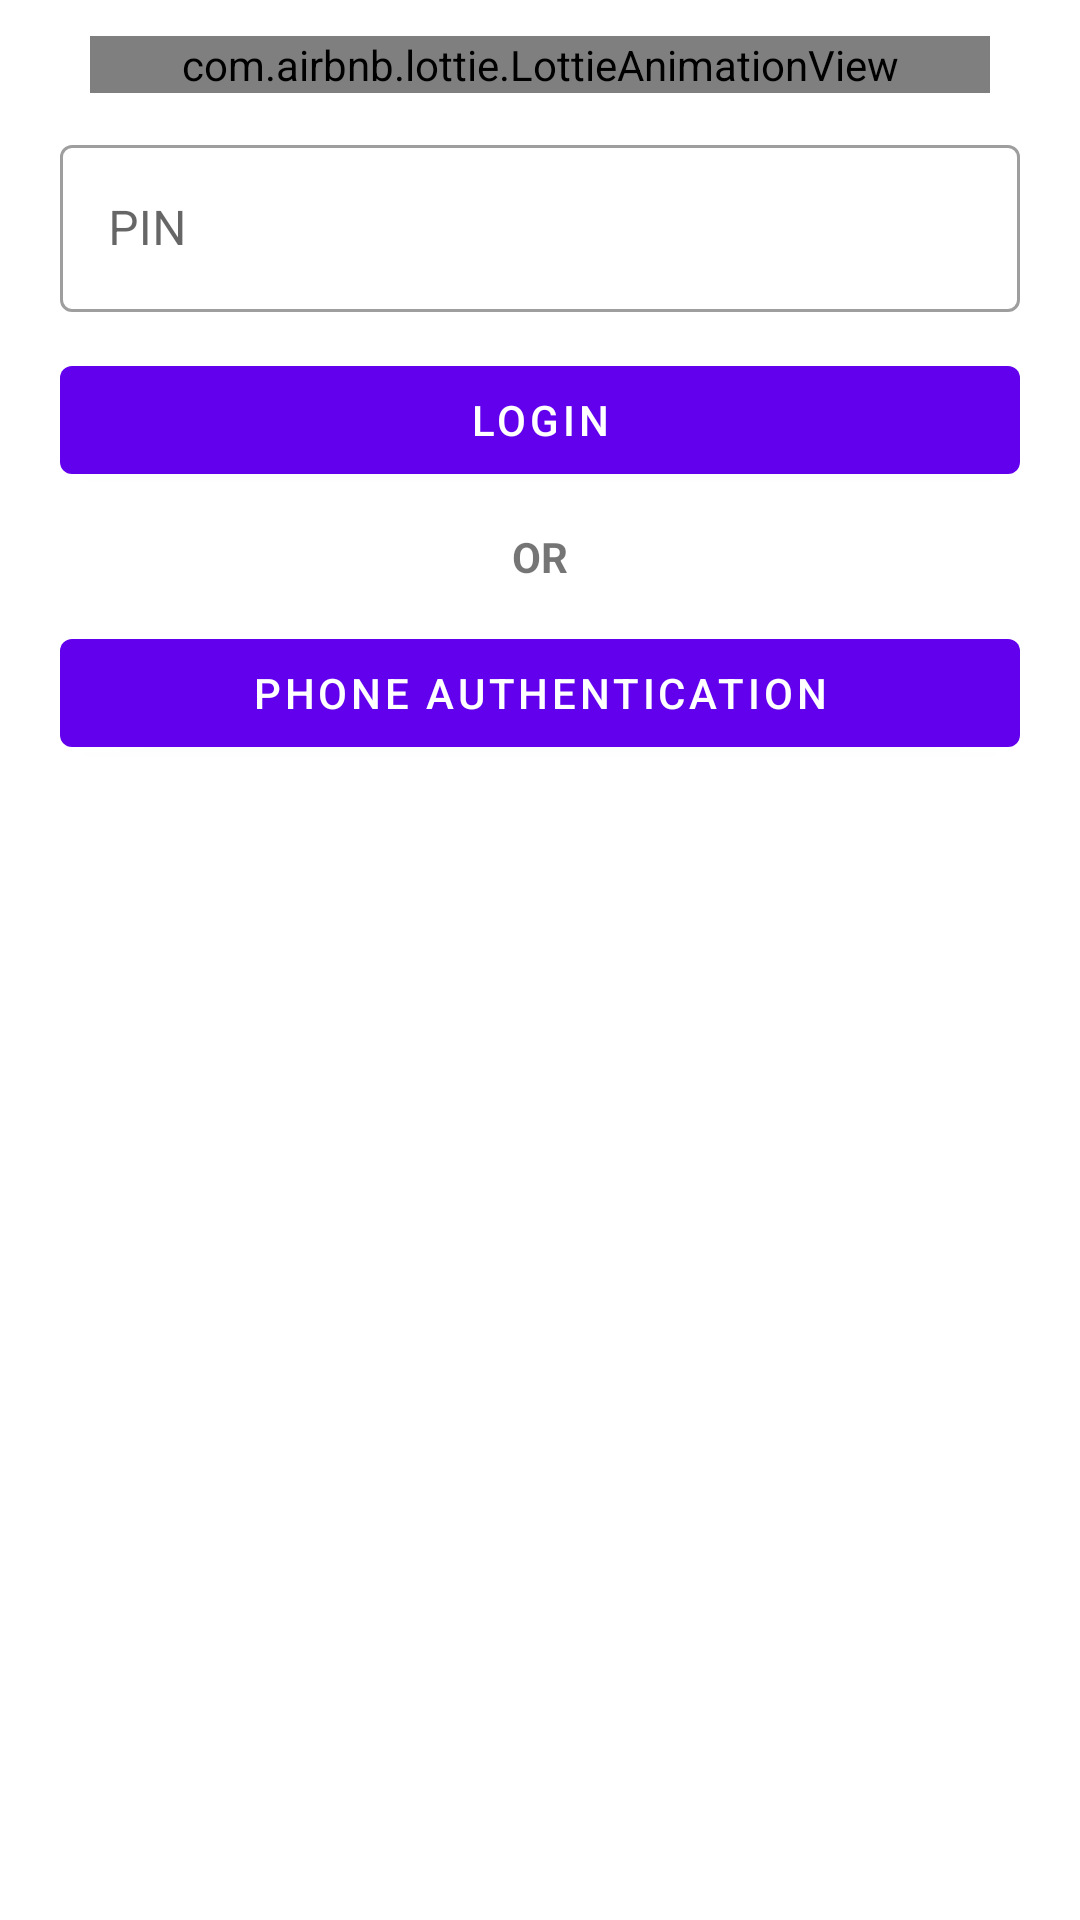

Here is an Android app screen rendered from its layout file. Give the layout XML and the strings, colors and styles it references.
<!-- AndroidManifest.xml: application theme Theme.TVMazeClient -->
<!-- res/layout/activity_main.xml -->
<?xml version="1.0" encoding="utf-8"?>
<ScrollView xmlns:android="http://schemas.android.com/apk/res/android"
    xmlns:app="http://schemas.android.com/apk/res-auto"
    xmlns:tools="http://schemas.android.com/tools"
    android:layout_width="match_parent"
    android:layout_height="match_parent"
    tools:context=".presentation.xml_based.screen.main.MainActivity">

    <LinearLayout
        android:layout_width="match_parent"
        android:layout_height="wrap_content"
        android:gravity="center"
        android:orientation="vertical">

        <com.airbnb.lottie.LottieAnimationView
            android:layout_width="300dp"
            android:layout_height="wrap_content"
            android:layout_marginStart="20dp"
            android:layout_marginTop="12dp"
            android:layout_marginEnd="20dp"
            android:layout_marginBottom="12dp"
            android:adjustViewBounds="true"
            app:lottie_autoPlay="true"
            app:lottie_loop="true"
            app:lottie_rawRes="@raw/login"
            app:lottie_speed="1.0" />


        <com.google.android.material.textfield.TextInputLayout
            style="@style/Widget.MaterialComponents.TextInputLayout.OutlinedBox"
            android:layout_width="match_parent"
            android:layout_height="wrap_content"
            android:layout_marginStart="20dp"
            android:layout_marginEnd="20dp">

            <com.google.android.material.textfield.TextInputEditText
                android:id="@+id/pin"
                android:layout_width="match_parent"
                android:layout_height="wrap_content"
                android:inputType="number"
                android:lines="1"
                android:imeOptions="actionDone"
                android:hint="@string/pin" />
        </com.google.android.material.textfield.TextInputLayout>

        <com.google.android.material.button.MaterialButton
            android:id="@+id/enter"
            android:layout_width="match_parent"
            android:layout_height="wrap_content"
            android:layout_marginStart="20dp"
            android:layout_marginTop="12dp"
            android:layout_marginEnd="20dp"
            android:layout_marginBottom="12dp"
            android:text="@string/login_button"
            app:layout_constraintBottom_toBottomOf="parent"
            app:layout_constraintTop_toTopOf="parent" />

        <androidx.appcompat.widget.AppCompatTextView
            android:layout_width="match_parent"
            android:layout_height="wrap_content"
            android:gravity="center"
            android:text="@string/or"
            android:textStyle="bold" />

        <com.google.android.material.button.MaterialButton
            android:id="@+id/phone_security"
            android:layout_width="match_parent"
            android:layout_height="wrap_content"
            android:layout_marginStart="20dp"
            android:layout_marginTop="12dp"
            android:layout_marginEnd="20dp"
            android:layout_marginBottom="12dp"
            android:text="@string/phone_authentication"
            app:layout_constraintBottom_toBottomOf="parent"
            app:layout_constraintTop_toTopOf="parent" />
    </LinearLayout>

</ScrollView>
<!-- resources referenced by this layout -->
<resources>
  <string name="login_button">LOGIN</string>
  <string name="or">OR</string>
  <string name="phone_authentication">PHONE AUTHENTICATION</string>
  <string name="pin">PIN</string>
  <style name="Theme.TVMazeClient" parent="Theme.MaterialComponents.DayNight.DarkActionBar">
          
          <item name="colorPrimary">@color/purple_500</item>
          <item name="colorPrimaryVariant">@color/purple_700</item>
          <item name="colorOnPrimary">@color/white</item>
          
          <item name="colorSecondary">@color/teal_200</item>
          <item name="colorSecondaryVariant">@color/teal_700</item>
          <item name="colorOnSecondary">@color/black</item>
          
          <item name="android:statusBarColor" tools:targetApi="l">?attr/colorPrimaryVariant</item>
          
      </style>
  <color name="purple_500">#FF6200EE</color>
  <color name="purple_700">#FF3700B3</color>
  <color name="white">#FFFFFFFF</color>
  <color name="teal_200">#FF03DAC5</color>
  <color name="teal_700">#FF018786</color>
  <color name="black">#FF000000</color>
</resources>
